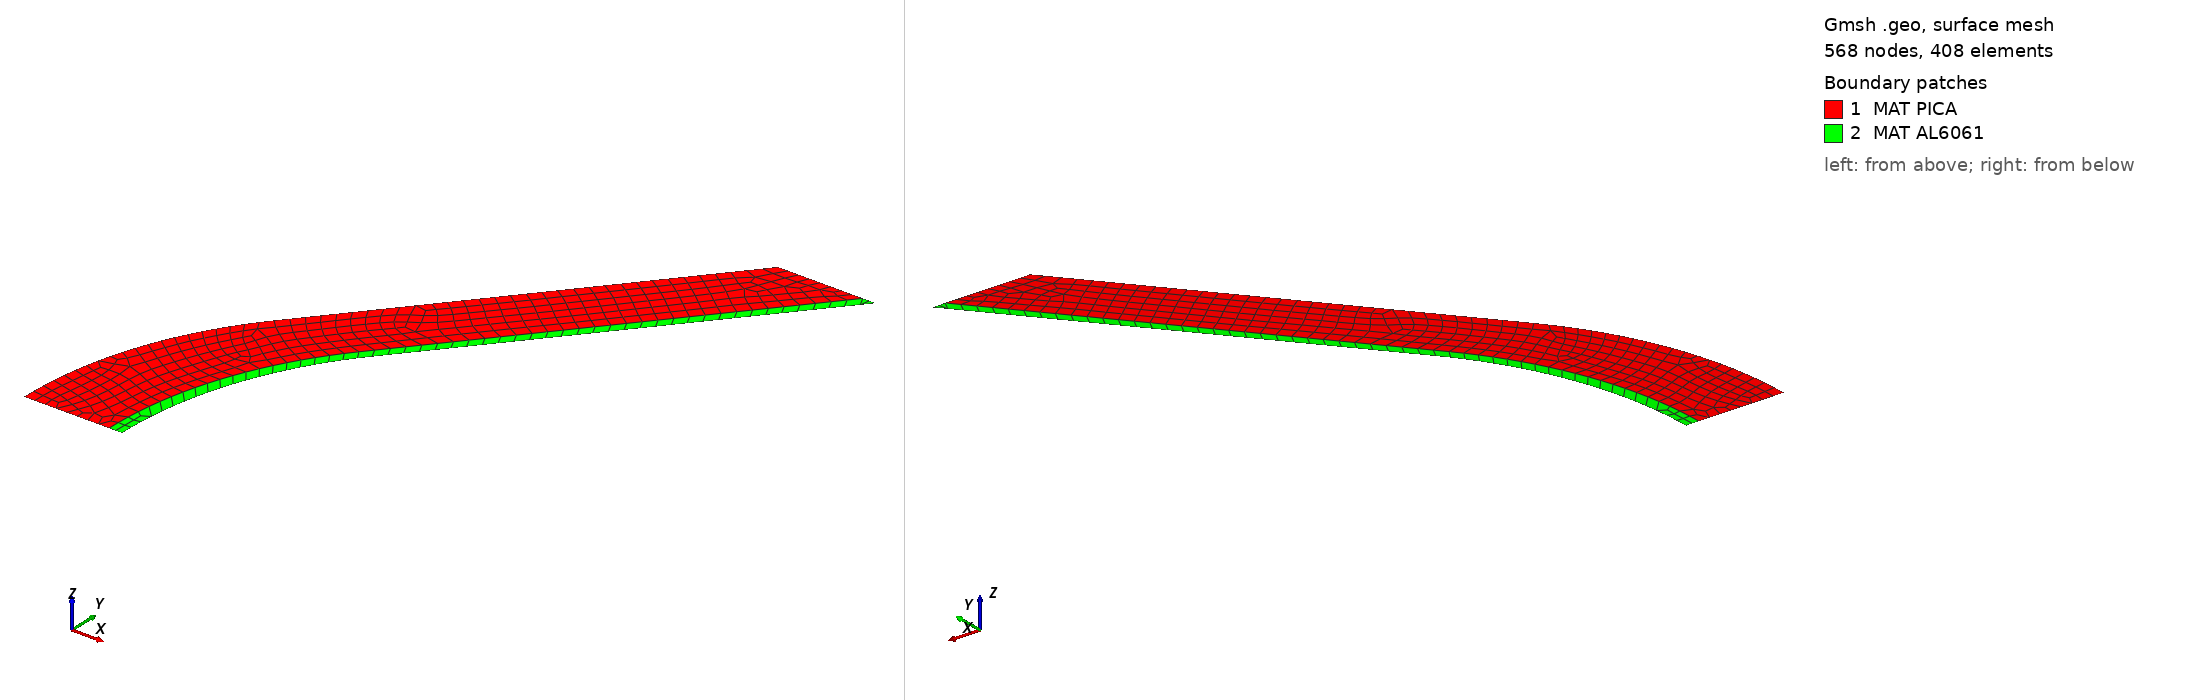

Gmsh geometry script, surface-meshed: 568 nodes, 408 surface elements. Boundary patches (legend numbers): 1 MAT PICA, 2 MAT AL6061. Left view from above one corner, right view from below the opposite corner. Legend entries are the model's physical surfaces. The drawing asked Gmsh for element sizes between 1% and 20% of the model's largest extent; the script's own settings can give other sizes.

=== 054_50deg.geo (drawn) ===
// Mesh size
cl__1 = 1e-2;

// Points
Point(6) = {-0.199669771923225, 0.1675428319780292, 1.860099096729119e-17, cl__1};
Point(7) = {1.085530320146805e-18, 0.4055, 4.50195436485501e-17, cl__1};
Point(8) = {-0.2606503757278911, 4.787964304084237e-17, 1.77194175072624e-33, cl__1};
Point(13) = {-0.1961503757278911, 4.787964304084237e-17, 1.77194175072624e-33, cl__1};
Point(14) = {-0.135169771923225, 0.1675428319780292, 1.860099096729119e-17, cl__1};
Point(15) = {-0.135169771923225, 0.1675428319780292, 1.860099096729119e-17, cl__1};
Point(16) = {0.0645, 0.4055, 4.50195436485501e-17, cl__1};
Point(21) = {-0.1861503757278911, 4.787964304084237e-17, 1.77194175072624e-33, cl__1};
Point(22) = {-0.125169771923225, 0.1675428319780292, 1.860099096729119e-17, cl__1};
Point(23) = {-0.125169771923225, 0.1675428319780292, 1.860099096729119e-17, cl__1};
Point(24) = {0.0745, 0.4055, 4.50195436485501e-17, cl__1};

// Lines
p1 = newp;
Point(p1 + 1) = {0, 0, 0};
Circle(1) = {8, p1 + 1, 6};
Line(6) = {6, 7};
p7 = newp;
Point(p7 + 1) = {0.0645, 0, 0};
Circle(7) = {13, p7 + 1, 14};
Line(8) = {15, 16};
Line(9) = {8, 13};
Line(10) = {7, 16};
p11 = newp;
Point(p11 + 1) = {0.0745, 0, 0};
Circle(11) = {21, p11 + 1, 22};
Line(12) = {23, 24};
Line(13) = {13, 21};
Line(14) = {16, 24};
Line(15) = {14, 16};
Line(16) = {22, 24};
Line(17) = {14, 16};

// Planes
Line Loop(100) = {1, 6, 10, -15, -7, -9};
Plane Surface(100) = {100};
Recombine Surface {100};
Line Loop(200) = {7, 17, 14, -16, -11, -13};
Plane Surface(200) = {200};
Recombine Surface {200};

// Mesh
Mesh 2;

// Boundary TPS front
Physical Line("BC 4 400") = {6, 1};
Physical Line("BC 6 600") = {6, 1};
Physical Line("BC 10 1000") = {6, 1};

// Boundary bondline
Physical Line("BC 9 900") = {8, 7};
Physical Line("BC 11 1100") = {8, 7};

// Sides of the TPS and structure, back of the structure
Physical Line("BC 9 901") = {10};
Physical Line("BC 9 902") = {14};
Physical Line("BC 9 903") = {12};
Physical Line("BC 9 904") = {11};
Physical Line("BC 9 905") = {9};
Physical Line("BC 9 906") = {13};

// Assign TPS material 
Physical Surface("MAT PICA") = {100};
Physical Surface("MAT AL6061") = {200};
